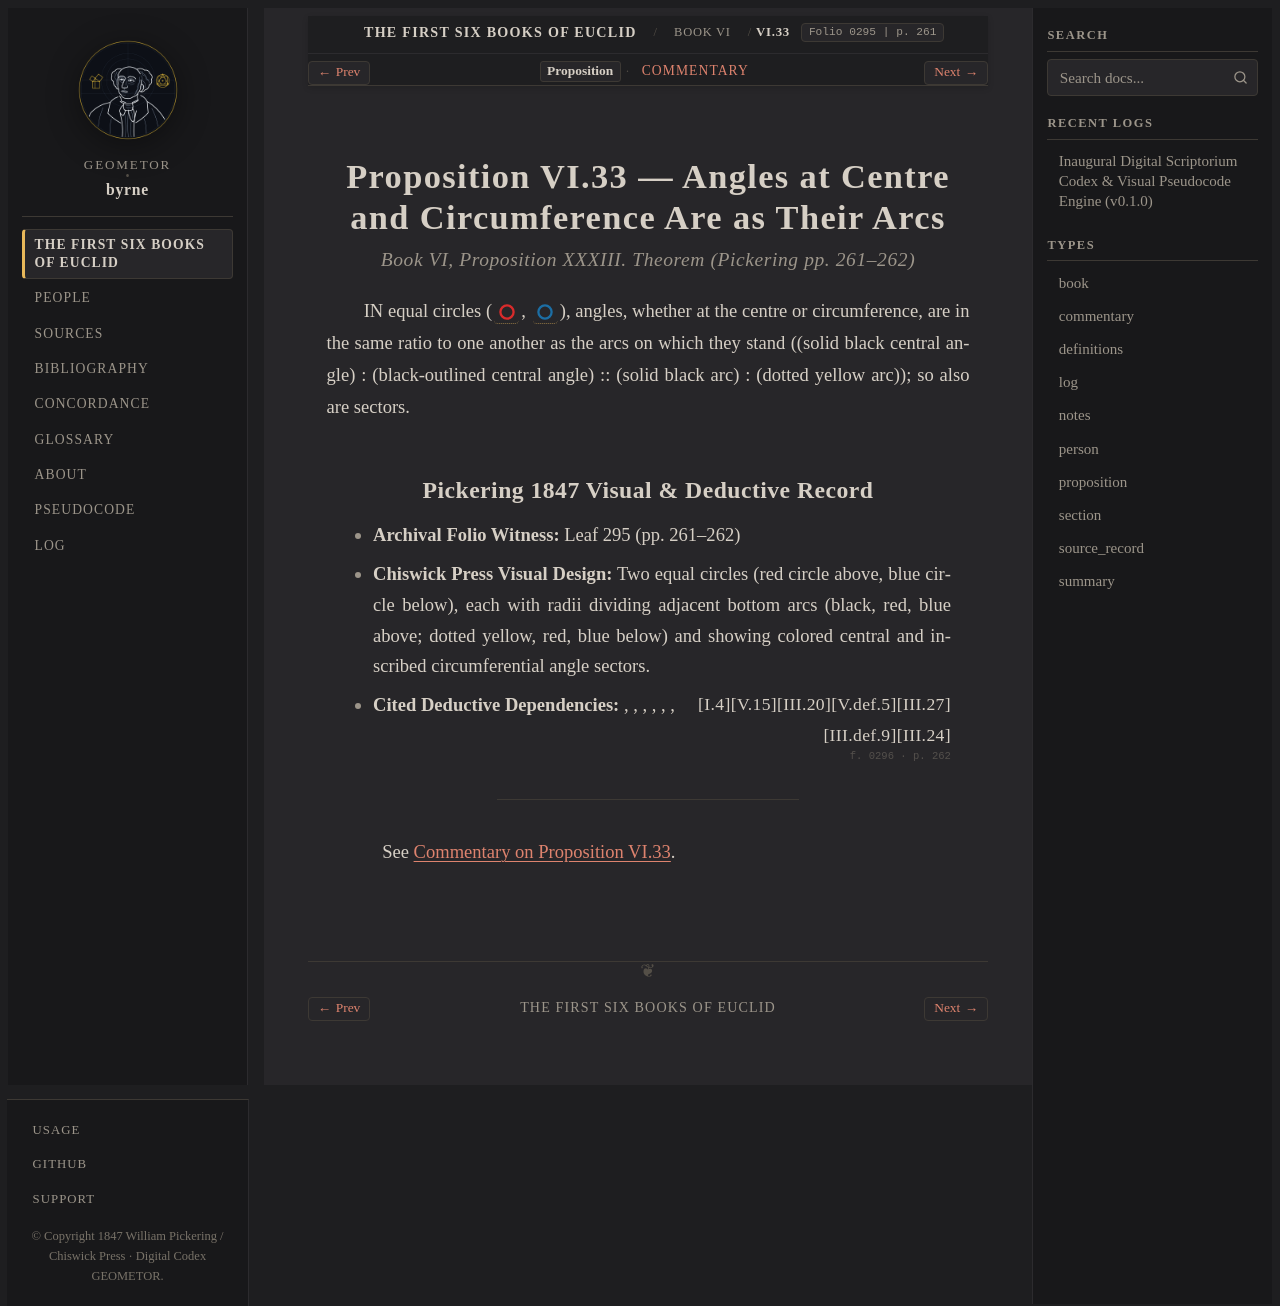

repository: geometor/byrne · page: coloured_euclid/book-vi/33/index.html · generator: sphinx

:canonical_id: VI.33
:book: VI
:proposition: 33
:order: 33
:type: proposition
:title: Proposition VI.33 — Angles at Centre and Circumference Are as Their Arcs
:folio: 0295
:page: 261

.. _byrne-vi-33:

.. folio:: 0295
   :page: 261

Proposition VI.33 — Angles at Centre and Circumference Are as Their Arcs
========================================================================

.. rubric:: Book VI, Proposition XXXIII. Theorem (*Pickering pp. 261–262*)

IN equal circles (:byrne-circle:`red`, :byrne-circle:`blue`), angles, whether at the centre or circumference, are in the same ratio to one another as the arcs on which they stand ((solid black central angle) : (black-outlined central angle) :: (solid black arc) : (dotted yellow arc)); so also are sectors.

Pickering 1847 Visual & Deductive Record
----------------------------------------

* **Archival Folio Witness:** Leaf 295 (pp. 261–262)
* **Chiswick Press Visual Design:** Two equal circles (red circle above, blue circle below), each with radii dividing adjacent bottom arcs (black, red, blue above; dotted yellow, red, blue below) and showing colored central and inscribed circumferential angle sectors.
* **Cited Deductive Dependencies:** :just:`III.27`, :just:`V.def.5`, :just:`III.20`, :just:`V.15`, :just:`I.4`, :just:`III.24`, :just:`III.def.9`

.. folio:: 0296
   :page: 262

----

See :ref:`Commentary on Proposition VI.33 <byrne-vi-33-commentary>`.

.. toctree::
   :hidden:

   commentary
